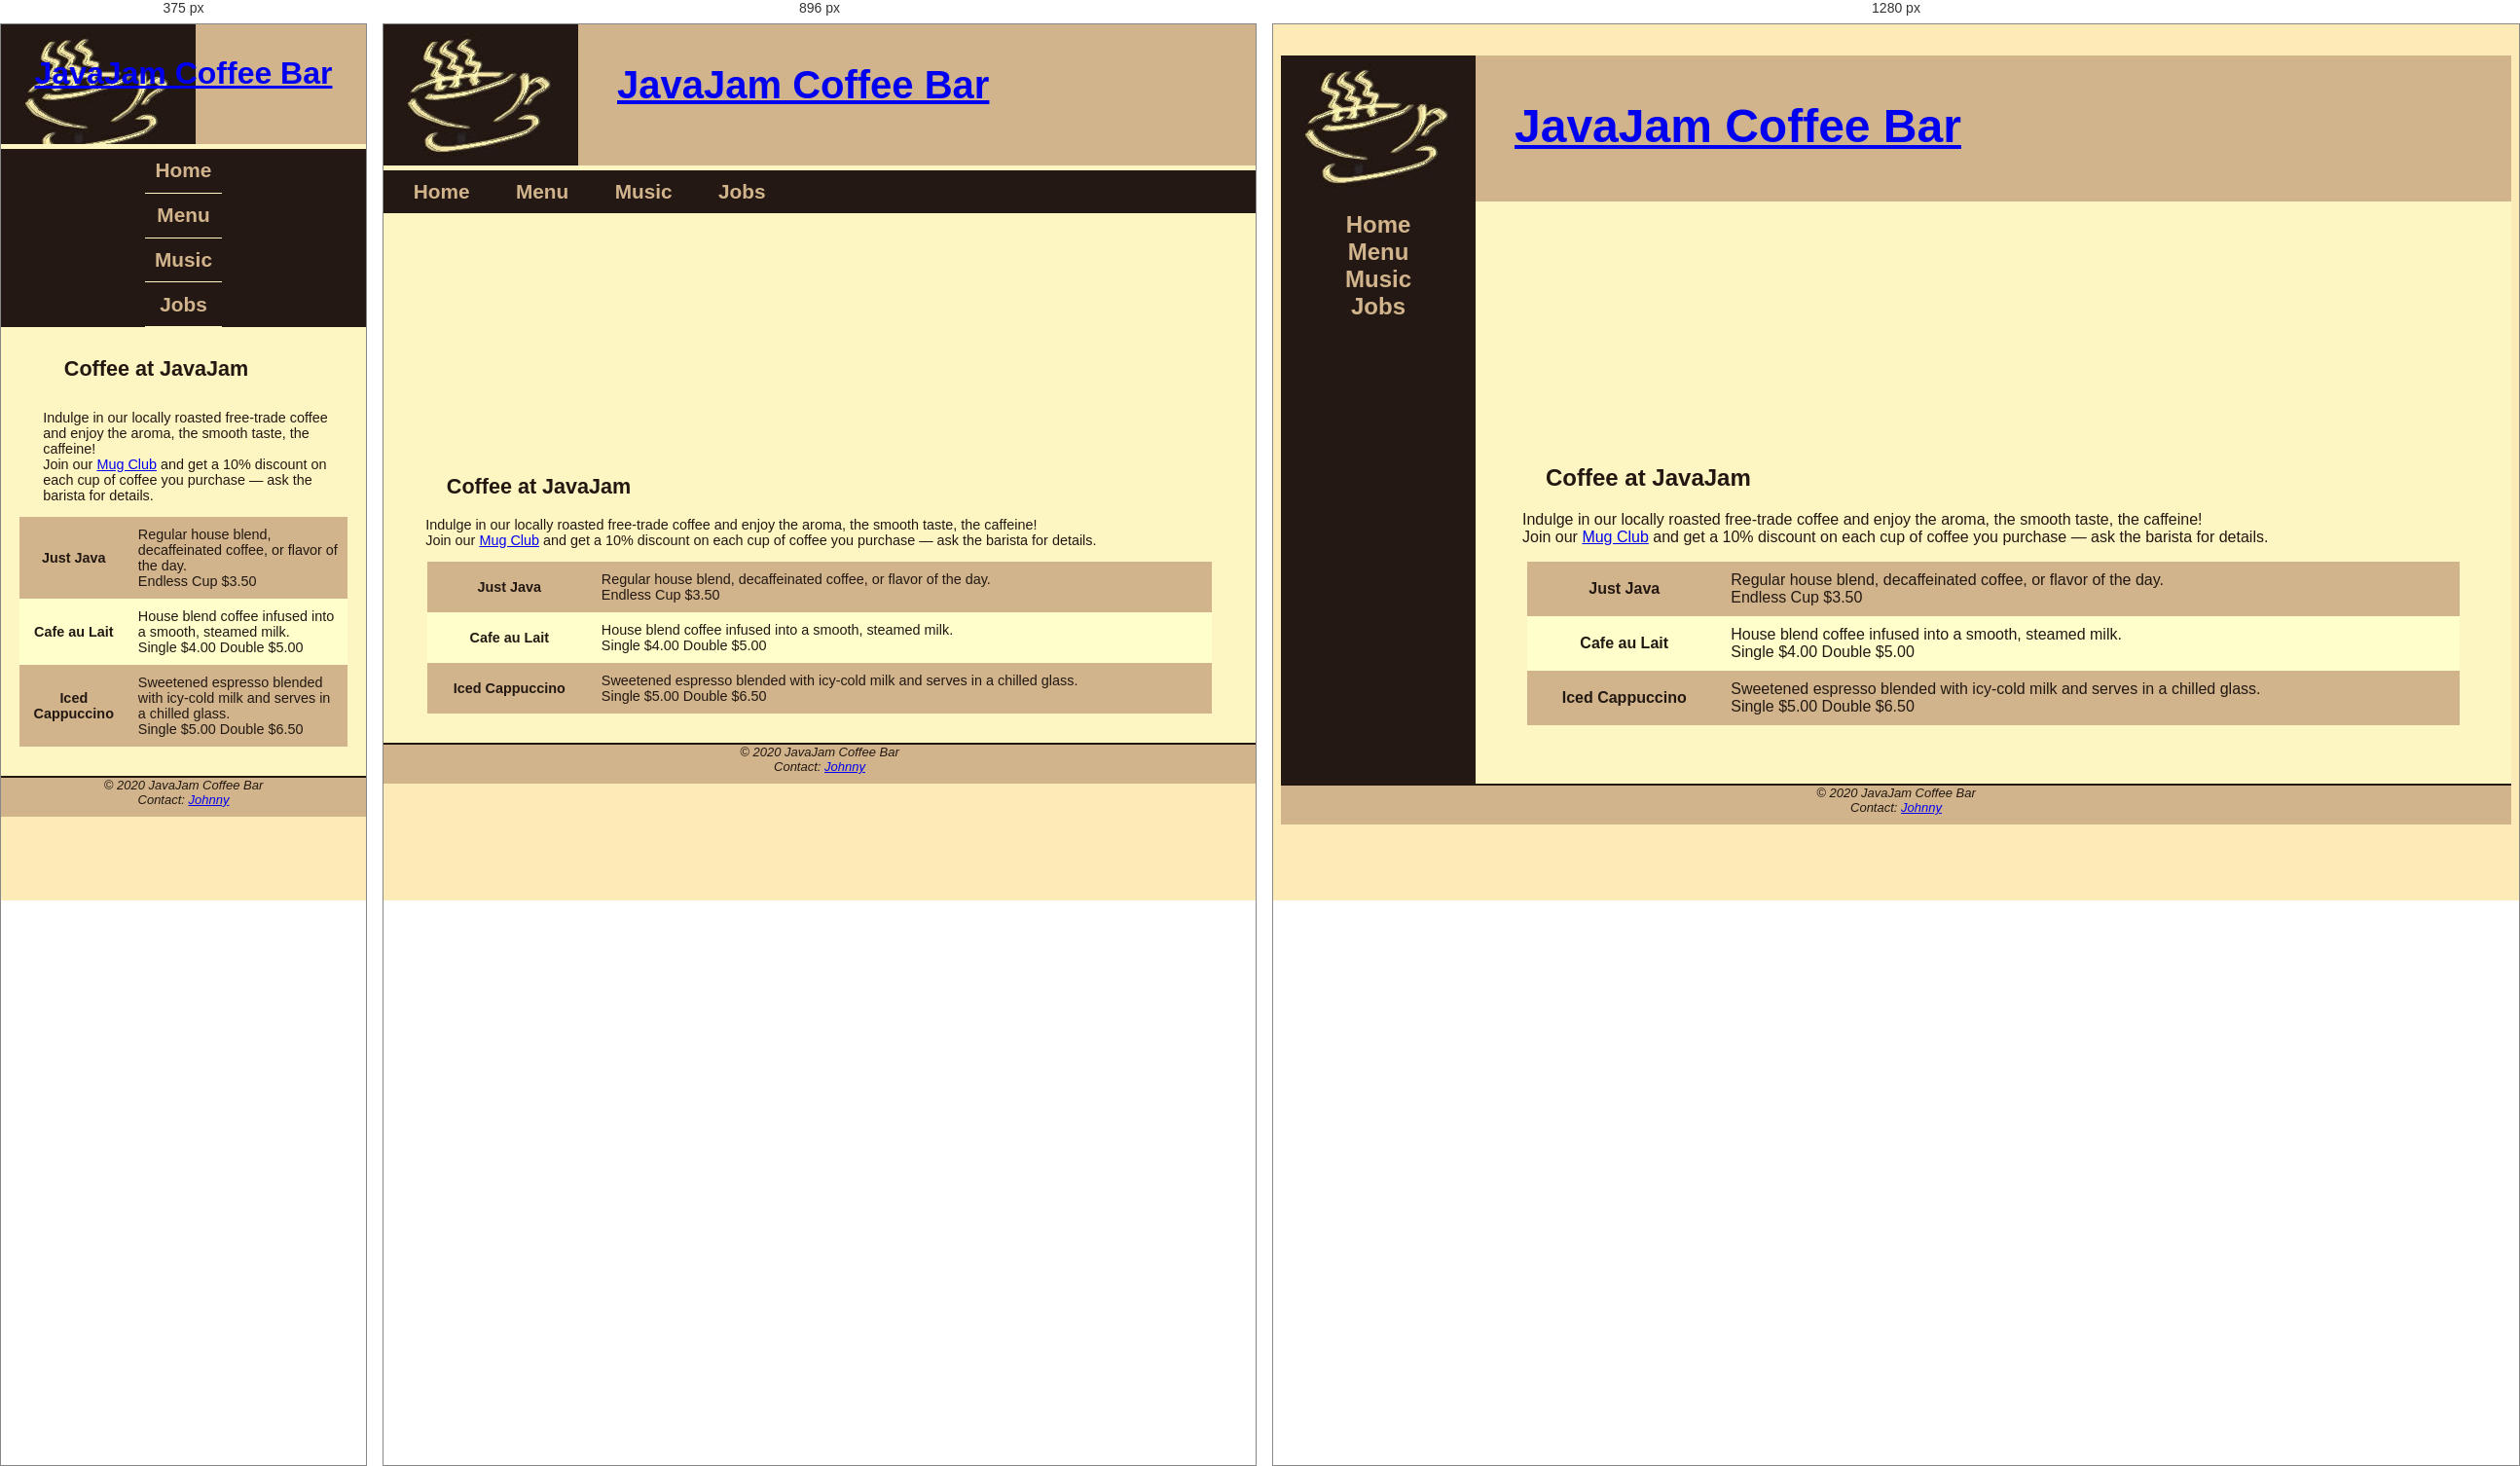
Rendered at 375 px, 896 px and 1280 px, left to right.

<!-- file: menuA12.htm -->
<!DOCTYPE html>
<html lang="en">
<head>
    <meta charset="UTF-8">
    <meta name="viewport" content="width=device-width, initial-scale=1.0">
    <title>JavaJam Coffee Bar Menu</title>
    <link rel="stylesheet" href="javajam.css"> 
    <!--[if lt IE 9]>
    <script src="http://html5shim.googlecode.com/svn/trunk/html5.js"></script>
    <![endif]-->
</head>
<body>
    <div id="wrapper">
        <header>
            <h1><a href="homeA12.htm">JavaJam Coffee Bar</a></h1> 
        </header>
        <nav>
            <ul>
                <li><a href="homeA12.htm">Home</a></li> 
                <li><a href="#menuA12">Menu</a></li>
                <li><a href="musicA12.htm">Music</a></li>
                <li><a href="jobsA12.htm">Jobs</a></li>
            </ul>
        </nav>
        <main>
            <div id="heromugs"></div> 
            <h2>Coffee at JavaJam</h2>
            <p>Indulge in our locally roasted free-trade coffee and enjoy the aroma, the smooth taste, the caffeine! <br> 
                Join our <a href="#" onmouseover="alert('JavaJam Mug Club Members get a 10% discount on each cup of coffee!');">Mug Club</a> and get a 
                10% discount on each cup of coffee you purchase — ask the barista for details.
            </p>
            <table>
                <tr>
                    <th>Just Java</th>
                    <td>Regular house blend, decaffeinated coffee, or flavor of the day.<br>Endless Cup $3.50</td>
                </tr>
                <tr>
                   <th>Cafe au Lait</th>
                   <td>House blend coffee infused into a smooth, steamed milk.<br>Single $4.00 Double $5.00</td>
                </tr>
                <tr>
                    <th>Iced Cappuccino</th>
                    <td>Sweetened espresso blended with icy-cold milk and serves in a chilled glass.<br>Single $5.00 Double $6.50</td>
                </tr>
            </table>
        </main>
        <footer>
            &copy; 2020 JavaJam Coffee Bar<br>
            Contact: <a href="mailto:[email-redacted]">Johnny</a>
        </footer>
    </div>
</body>
</html>







/* @media block from javajam.css */
@media only screen and (max-width: 1024px){
    body {
        margin: 0;
        background-image: none;
    }
    #wrapper {
        width: auto;
        min-width: 0;
        margin: 0 auto; /* Center wrapper */
        padding: 0;
        box-shadow: none;
        max-width: 1024px; /* Adjust max-width */
    }
    header{
        border-bottom: 5px solid #fef6c2;
    }
    h1{
        margin-top: 0;
        margin-bottom: 1em;
        padding-top: 1em;
        padding-bottom: 1em;
        font-size: 2.5em;
    }
    nav{
        float: none;
        width: auto;
        text-align: center;
        padding-top: 0;
        margin: 10px;
        font-size: 1.3em;
    }
    nav li{
        display: inline-block;
    }
    nav a{
        padding: 1em;
        width: 8em;
        font-weight: bold;
        border-style: none;
    }
    nav ul{
        padding: 0;
        margin: 0;
    }
    #heroroad, #heromugs, #heroguitar{
        padding: 0;
        margin: 0;
    }
    main{
        padding: 0;
        margin: 0;
        font-size: 90%;
        padding-bottom: 30px;
    }
}

/* @media block from javajam.css */
@media only screen and (max-width:768px){
    header{
        background-image: url("../a3/javajamlogo.jpg");
        height: 128px;
        padding-left: 20px;
        padding-right: 20px;
    }
    h1{
        font-size: 2em;
        text-align: center;
        padding-left: 0;
    }
    nav{
        margin: 0 auto;
        width: fit-content;
        padding-left: 20px; 
        padding-right: 20px; 
    }
    nav a{
        display: block;
        padding: 0.5em;
        width: auto;
        border-bottom: 1px solid #fef6c2;
    }
    nav li{
        display: block;
    }
    main{
        padding-top: 1px;
        margin: 0 auto;
        max-width: 768px;
        padding-bottom: 30px;
    }
    h2{
        padding: 0.5em 0; 
        margin-right: 0.5em;
    }
    .details{
        padding-left: 0;
        padding-right: 0;
    }
    #heroroad, #heromugs, #heroguitar{
        background-image: none;
        height: auto;
    } 
    .floatleft{
        padding-left: 0.5em;
        padding-right: 0.5em;
    }
    #mobile{
        display: inline
    }
    #desktop{
        display: none;
    }
}